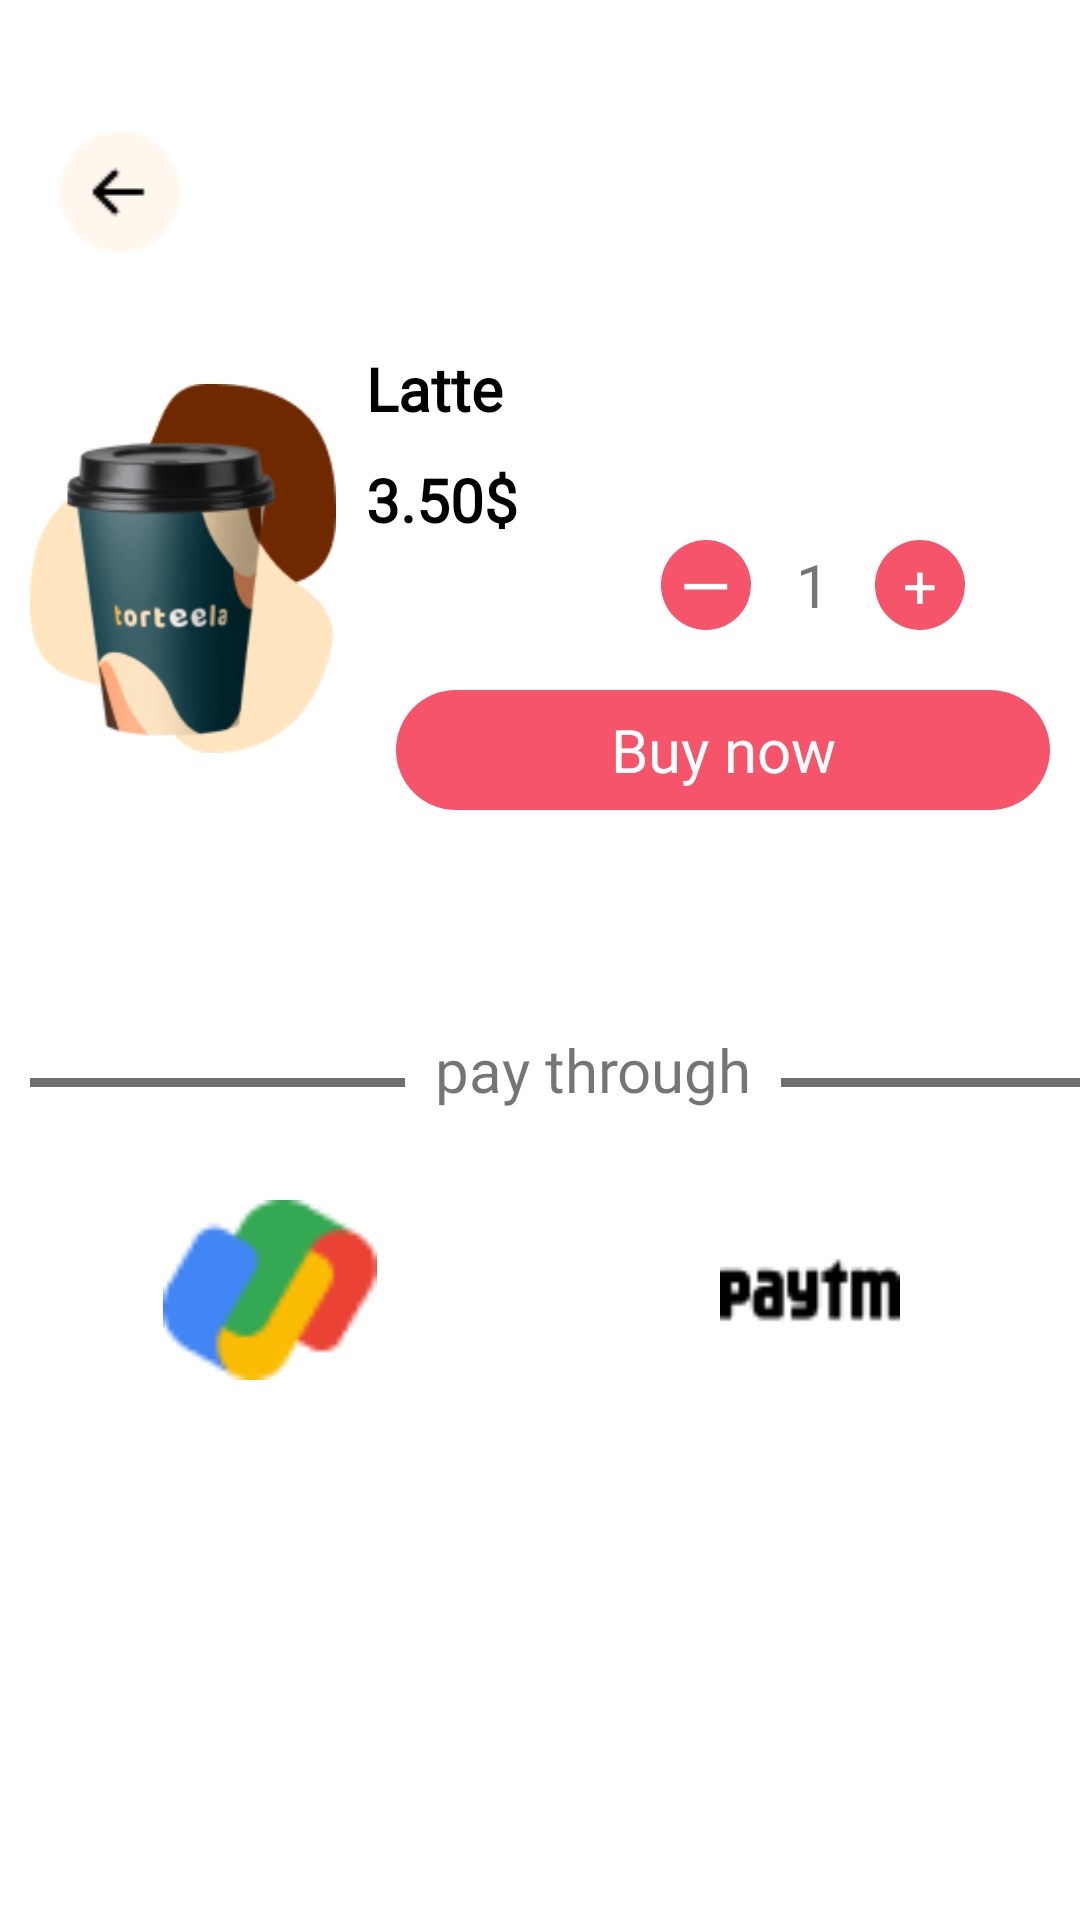

Layout XML and referenced resources for this Android screen:
<!-- AndroidManifest.xml: application theme Theme.PRO1121 -->
<!-- res/layout/activity_order.xml -->
<?xml version="1.0" encoding="utf-8"?>
<LinearLayout xmlns:android="http://schemas.android.com/apk/res/android"
    xmlns:app="http://schemas.android.com/apk/res-auto"
    xmlns:tools="http://schemas.android.com/tools"
    android:layout_width="match_parent"
    android:layout_height="match_parent"
    android:orientation="vertical"
    tools:context=".activities.OrderActivity">

    <ImageView
        android:id="@+id/imgPrev"
        android:layout_width="wrap_content"
        android:layout_height="wrap_content"
        android:layout_marginLeft="20dp"
        android:layout_marginTop="44dp"
        android:src="@drawable/icon_prev" />

    <LinearLayout
        android:layout_width="match_parent"
        android:layout_height="wrap_content"
        android:layout_marginTop="12dp"
        android:orientation="horizontal">

        <ImageView
            android:layout_width="0dp"
            android:layout_height="wrap_content"
            android:layout_weight="3"
            android:layout_marginLeft="10dp"
            android:src="@drawable/latte_m" />

        <LinearLayout
            android:layout_width="0dp"
            android:layout_height="wrap_content"
            android:layout_weight="7"
            android:layout_marginStart="10dp"
            android:orientation="vertical">

            <TextView
                android:id="@+id/tvTitleSP"
                android:layout_width="wrap_content"
                android:layout_height="wrap_content"
                android:fontFamily="@font/poppins_medium"
                android:text="Latte"
                android:layout_marginTop="20dp"
                android:textColor="@color/black"
                android:textSize="20sp"
                android:textStyle="bold" />

            <TextView
                android:id="@+id/tvPriceSP"
                android:layout_width="wrap_content"
                android:layout_height="wrap_content"
                android:layout_marginTop="10dp"
                android:fontFamily="@font/poppins_medium"
                android:text="3.50$"
                android:textColor="@color/black"
                android:textSize="20sp"
                android:textStyle="bold" />

            <LinearLayout
                android:layout_width="wrap_content"
                android:layout_height="wrap_content"
                android:layout_marginLeft="30dp"
                android:layout_marginBottom="10dp"
                android:layout_gravity="center_horizontal"
                android:orientation="horizontal">

                <TextView
                    android:id="@+id/tvGiamSL"
                    android:layout_width="30dp"
                    android:layout_height="30dp"
                    android:background="@drawable/bg_button_corner_oval"
                    android:gravity="center"
                    android:text="ꟷ"
                    android:textColor="@color/white"
                    android:textSize="20sp" />

                <TextView
                    android:id="@+id/tvNumber"
                    android:layout_width="wrap_content"
                    android:layout_height="wrap_content"
                    android:layout_marginLeft="15dp"
                    android:text="1"
                    android:textSize="20sp" />

                <TextView
                    android:id="@+id/tvThemSL"
                    android:layout_width="30dp"
                    android:layout_height="30dp"
                    android:layout_marginLeft="15dp"
                    android:background="@drawable/bg_button_corner_oval"
                    android:gravity="center"
                    android:text="+"
                    android:textColor="@color/white"
                    android:textSize="20sp" />

            </LinearLayout>

            <TextView
                android:id="@+id/btnBuyNow"
                android:layout_width="match_parent"
                android:layout_height="40dp"
                android:layout_margin="10dp"
                android:background="@drawable/bg_corner_25"
                android:fontFamily="@font/baloo2_medium"
                android:gravity="center"
                android:text="Buy now"
                android:textColor="@color/white"
                android:textSize="20sp" />




        </LinearLayout>

    </LinearLayout>

    <LinearLayout
        android:layout_width="match_parent"
        android:layout_height="wrap_content"
        android:layout_marginTop="60dp"
        android:orientation="horizontal">

        <TextView
            android:layout_width="125dp"
            android:layout_height="3dp"
            android:layout_margin="10dp"
            android:background="#6F6F6E" />

        <TextView
            android:layout_width="wrap_content"
            android:layout_height="wrap_content"
            android:fontFamily="@font/baloo2_medium"
            android:text="pay through"
            android:textSize="20sp" />

        <TextView
            android:layout_width="125dp"
            android:layout_height="3dp"
            android:layout_margin="10dp"
            android:background="#6F6F6E" />

    </LinearLayout>

    <LinearLayout
        android:layout_width="match_parent"
        android:layout_height="wrap_content"
        android:layout_marginTop="30dp"
        android:orientation="horizontal">

        <ImageView
            android:layout_width="60dp"
            android:layout_height="60dp"
            android:layout_weight="1"
            android:src="@drawable/ic_pay" />

        <ImageView
            android:layout_width="60dp"
            android:layout_height="60dp"
            android:layout_weight="1"
            android:src="@drawable/ic_paytm" />

    </LinearLayout>

</LinearLayout>
<!-- resources referenced by this layout -->
<resources>
  <color name="black">#FF000000</color>
  <color name="white">#FFFFFFFF</color>
  <!-- drawable bg_button_corner_oval (drawable) -->
  <?xml version="1.0" encoding="utf-8"?>
  <shape xmlns:android="http://schemas.android.com/apk/res/android"
      android:shape="oval">
      <solid android:color="#F6546A"/>
  </shape>
  <!-- drawable bg_corner_25 (drawable) -->
  <?xml version="1.0" encoding="utf-8"?>
  <shape xmlns:android="http://schemas.android.com/apk/res/android"
      android:shape="rectangle">
      <solid android:color="#F6546A"/>
      <corners android:radius="25dp"/>
  </shape>
  <!-- drawable ic_pay: png bitmap (drawable, 1386 bytes) -->
  <!-- drawable ic_paytm: png bitmap (drawable, 512 bytes) -->
  <!-- drawable icon_prev: png bitmap (drawable, 903 bytes) -->
  <!-- drawable latte_m: png bitmap (drawable, 19548 bytes) -->
  <style name="Theme.PRO1121" parent="Theme.MaterialComponents.DayNight.NoActionBar">
          
          <item name="colorPrimary">@color/purple_500</item>
          <item name="colorPrimaryVariant">@color/purple_700</item>
          <item name="colorOnPrimary">@color/white</item>
          
          <item name="colorSecondary">@color/teal_200</item>
          <item name="colorSecondaryVariant">@color/teal_700</item>
          <item name="colorOnSecondary">@color/black</item>
          
          <item name="android:statusBarColor">?attr/colorPrimaryVariant</item>
          
      </style>
  <color name="purple_500">#FF6200EE</color>
  <color name="purple_700">#FF3700B3</color>
  <color name="teal_200">#FF03DAC5</color>
  <color name="teal_700">#FF018786</color>
</resources>
